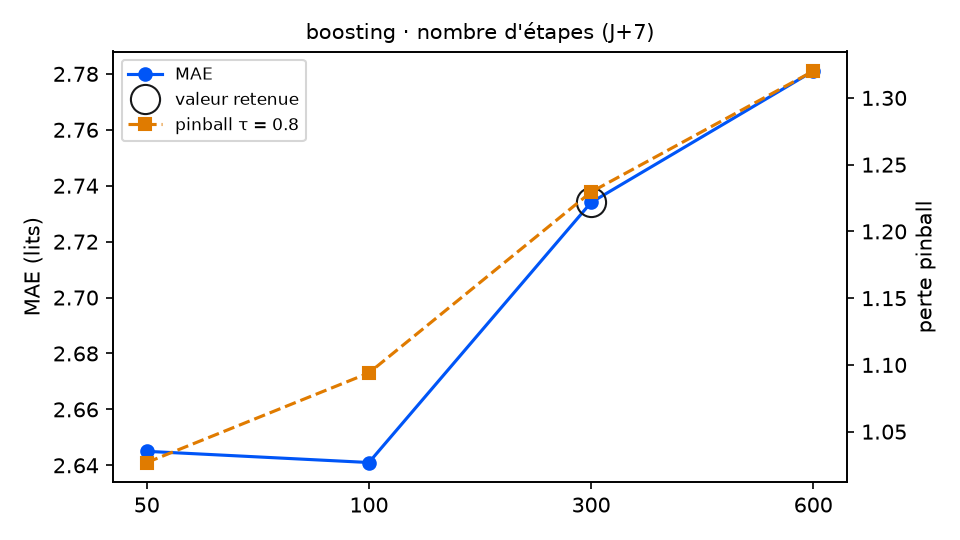

Data behind this chart, as committed beside it:
variante; MAE; RMSE; biais; pinball τ=0.8; couverture 90 %; temps (s); DM p (pinball τ=0.8); p Holm; DM p (MAE); vs choix retenu
etapes = 50; 2.645; 3.178; -0.993; 1.027; 80.2; 1.4; 0.0129; 0.0279; 0.0932; meilleur
etapes = 100; 2.641; 3.191; -1.099; 1.094; 75.1; 3.1; 0.011; 0.0279; 0.0041; meilleur
etapes = 300 (retenu); 2.734; 3.275; -1.202; 1.23; 64.4; 7.6; ; ; ; — choix retenu
etapes = 600; 2.781; 3.334; -1.266; 1.32; 58.2; 13.8; 0.0093; 0.0279; 0.0402; moins bon
